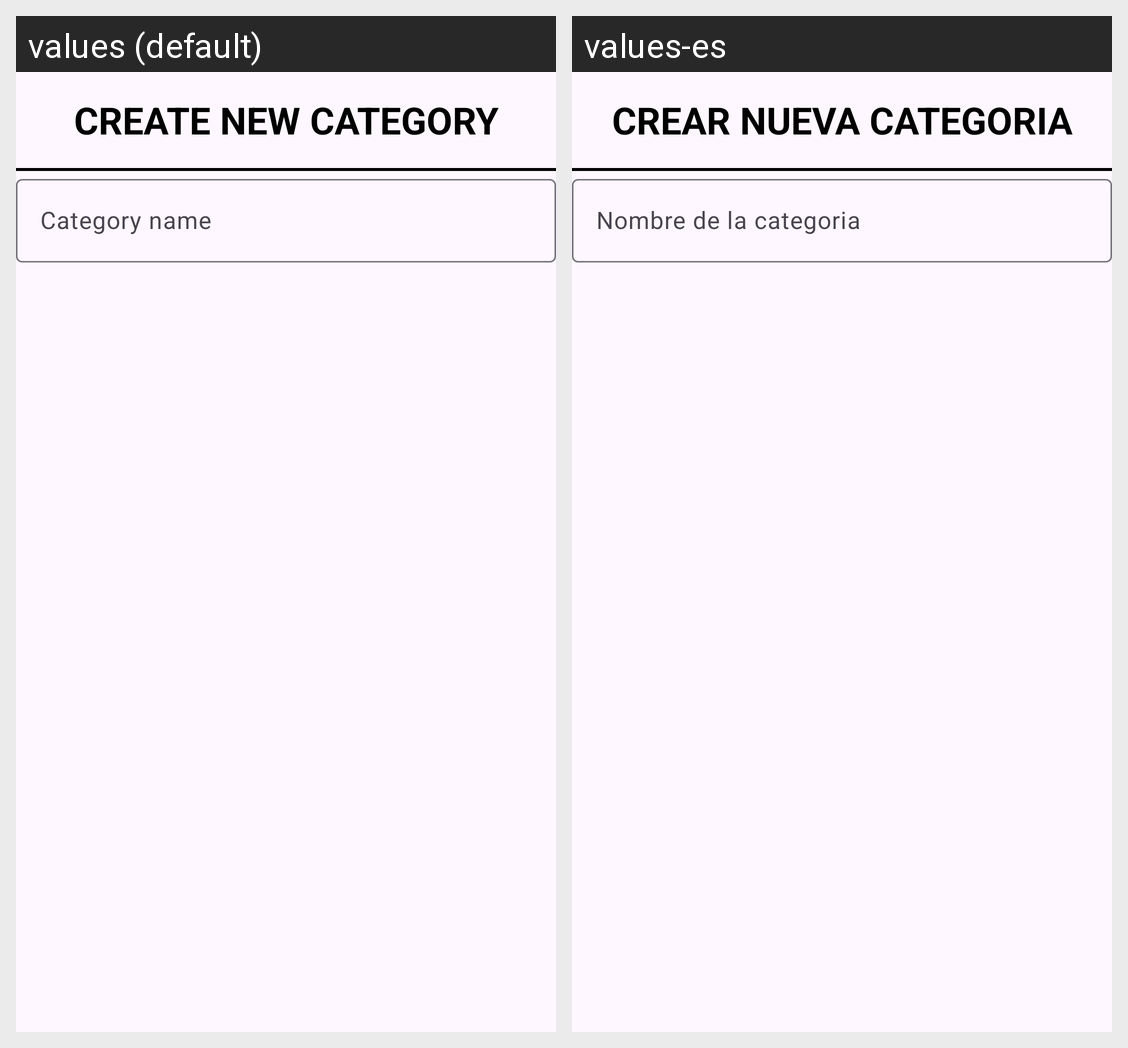

The Android screen above is rendered under two locales of the same app. Produce the string resources it draws, with the default and per-locale values.
Android screen res/layout/dialog_create_category.xml rendered under 2 locales, left to right: values (default), values-es. Device: Nexus 5 (rendered at 1080×1920; each locale shown at half size, 540×960, under a caption strip naming it); theme Theme.GymLog.
Strings drawn on this screen, with the default value and each locale's value (text and hints the layout hard-codes, and strings that could not be matched under every locale, appear in the picture but are not listed):

crear_categoria
  values: CREATE NEW CATEGORY
  values-es: CREAR NUEVA CATEGORIA

category_name
  values: Category name
  values-es: Nombre de la categoria
